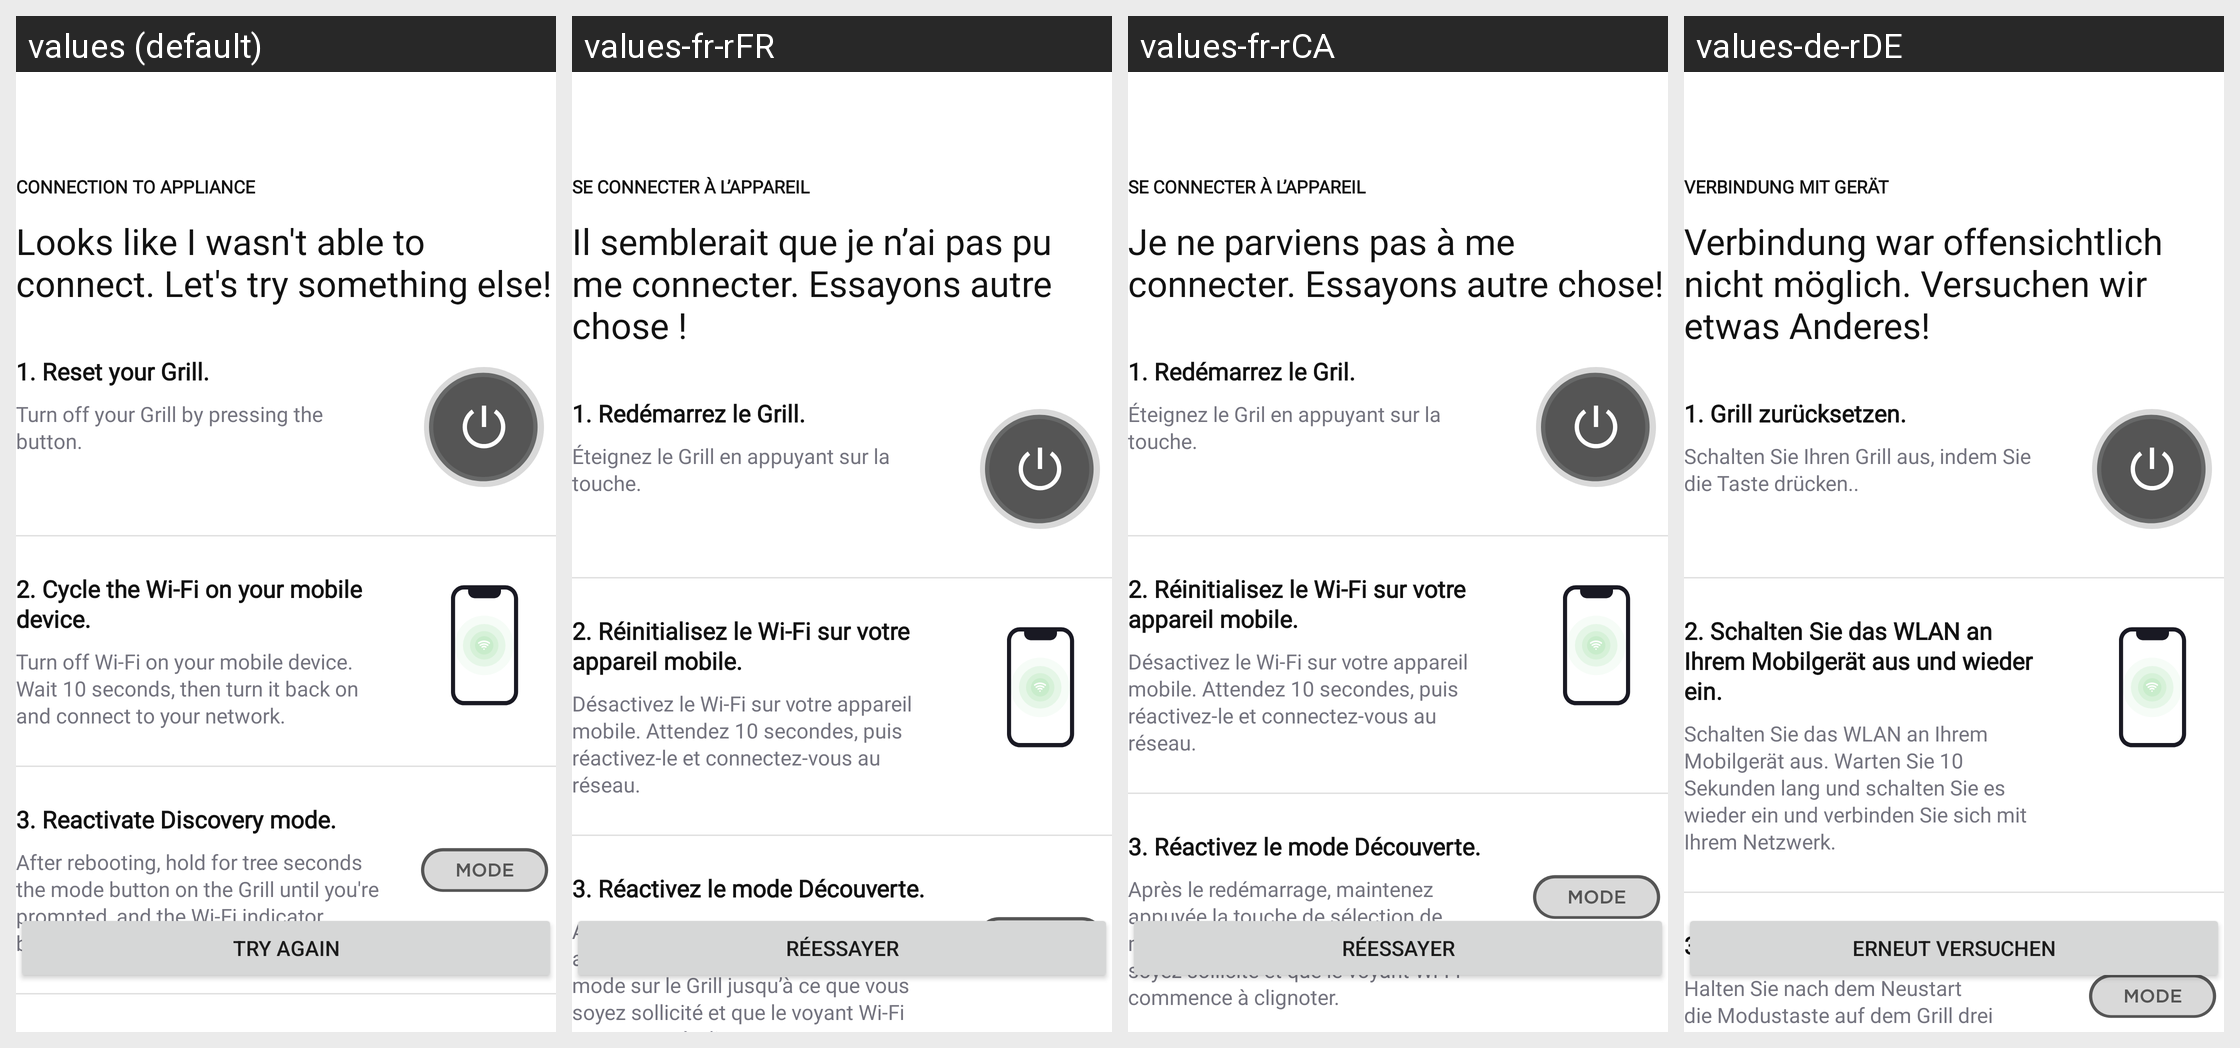

The same Android screen rendered under several of its app's locales, left to right. List the strings drawn on it with the default value and each locale's translation.
Android screen res/layout/fragment_connect_to_grill_network_error_first.xml rendered under 4 locales, left to right: values (default), values-fr-rFR, values-fr-rCA, values-de-rDE. Device: Nexus 5 (rendered at 1080×1920; each locale shown at half size, 540×960, under a caption strip naming it); theme Theme.NinjaConnectedKitchen.
Other locales in the repository, not shown: values-da-rDK, values-en-rGB, values-es-rES, values-fi-rFI, values-it-rIT, values-nb-rNO, values-nl-rNL, values-pt-rPT, values-sv-rSE.
Strings drawn on this screen, with the default value and each locale's value (text and hints the layout hard-codes, and strings that could not be matched under every locale, appear in the picture but are not listed):

bluetooth_error_connection
  values: CONNECTION TO APPLIANCE
  values-fr-rFR: SE CONNECTER À L’APPAREIL
  values-fr-rCA: SE CONNECTER À L’APPAREIL
  values-de-rDE: VERBINDUNG MIT GERÄT

bluetooth_error_title
  values: Looks like I wasn't able to connect. Let's try something else!
  values-fr-rFR: Il semblerait que je n’ai pas pu me connecter. Essayons autre chose !
  values-fr-rCA: Je ne parviens pas à me connecter. Essayons autre chose!
  values-de-rDE: Verbindung war offensichtlich nicht möglich. Versuchen wir etwas Anderes!

bluetooth_error_tip_one
  values: 1. Reset your Grill.
  values-fr-rFR: 1. Redémarrez le Grill.
  values-fr-rCA: 1. Redémarrez le Gril.
  values-de-rDE: 1. Grill zurücksetzen.

bluetooth_error_sub_one
  values: Turn off your Grill by pressing the button.
  values-fr-rFR: Éteignez le Grill en appuyant sur la touche.
  values-fr-rCA: Éteignez le Gril en appuyant sur la touche.
  values-de-rDE: Schalten Sie Ihren Grill aus, indem Sie die Taste drücken..

bluetooth_error_tip_two
  values: 2. Cycle the Wi-Fi on your mobile device.
  values-fr-rFR: 2. Réinitialisez le Wi-Fi sur votre appareil mobile.
  values-fr-rCA: 2. Réinitialisez le Wi-Fi sur votre appareil mobile.
  values-de-rDE: 2. Schalten Sie das WLAN an Ihrem Mobilgerät aus und wieder ein.

bluetooth_error_sub_two
  values: Turn off Wi-Fi on your mobile device. Wait 10 seconds, then turn it back on and connect to your network.
  values-fr-rFR: Désactivez le Wi-Fi sur votre appareil mobile. Attendez 10 secondes, puis réactivez-le et connectez-vous au réseau.
  values-fr-rCA: Désactivez le Wi-Fi sur votre appareil mobile. Attendez 10 secondes, puis réactivez-le et connectez-vous au réseau.
  values-de-rDE: Schalten Sie das WLAN an Ihrem Mobilgerät aus. Warten Sie 10 Sekunden lang und schalten Sie es wieder ein und verbinden Sie sich mit Ihrem Netzwerk.

bluetooth_tip_three
  values: 3. Reactivate Discovery mode.
  values-fr-rFR: 3. Réactivez le mode Découverte.
  values-fr-rCA: 3. Réactivez le mode Découverte.
  values-de-rDE: 3. Erkennungsmodus wieder aktivieren

bluetooth_error_sub_three
  values: After rebooting, hold for tree seconds the mode button on the Grill until you're prompted, and the Wi-Fi indicator begins to flash.
  values-fr-rFR: Après le redémarrage, maintenez appuyée la touche de sélection de mode sur le Grill jusqu’à ce que vous soyez sollicité et que le voyant Wi-Fi commence à clignoter.
  values-fr-rCA: Après le redémarrage, maintenez appuyée la touche de sélection de mode sur le Gril jusqu’à ce que vous soyez sollicité et que le voyant Wi-Fi commence à clignoter.
  values-de-rDE: Halten Sie nach dem Neustart die Modustaste auf dem Grill drei Sekunden lang gedrückt, bis Sie eine Eingabeaufforderung sehen und die WLAN-Anzeige zu blinken beginnt.

try_again
  values: TRY AGAIN
  values-fr-rFR: RÉESSAYER
  values-fr-rCA: RÉESSAYER
  values-de-rDE: ERNEUT VERSUCHEN
